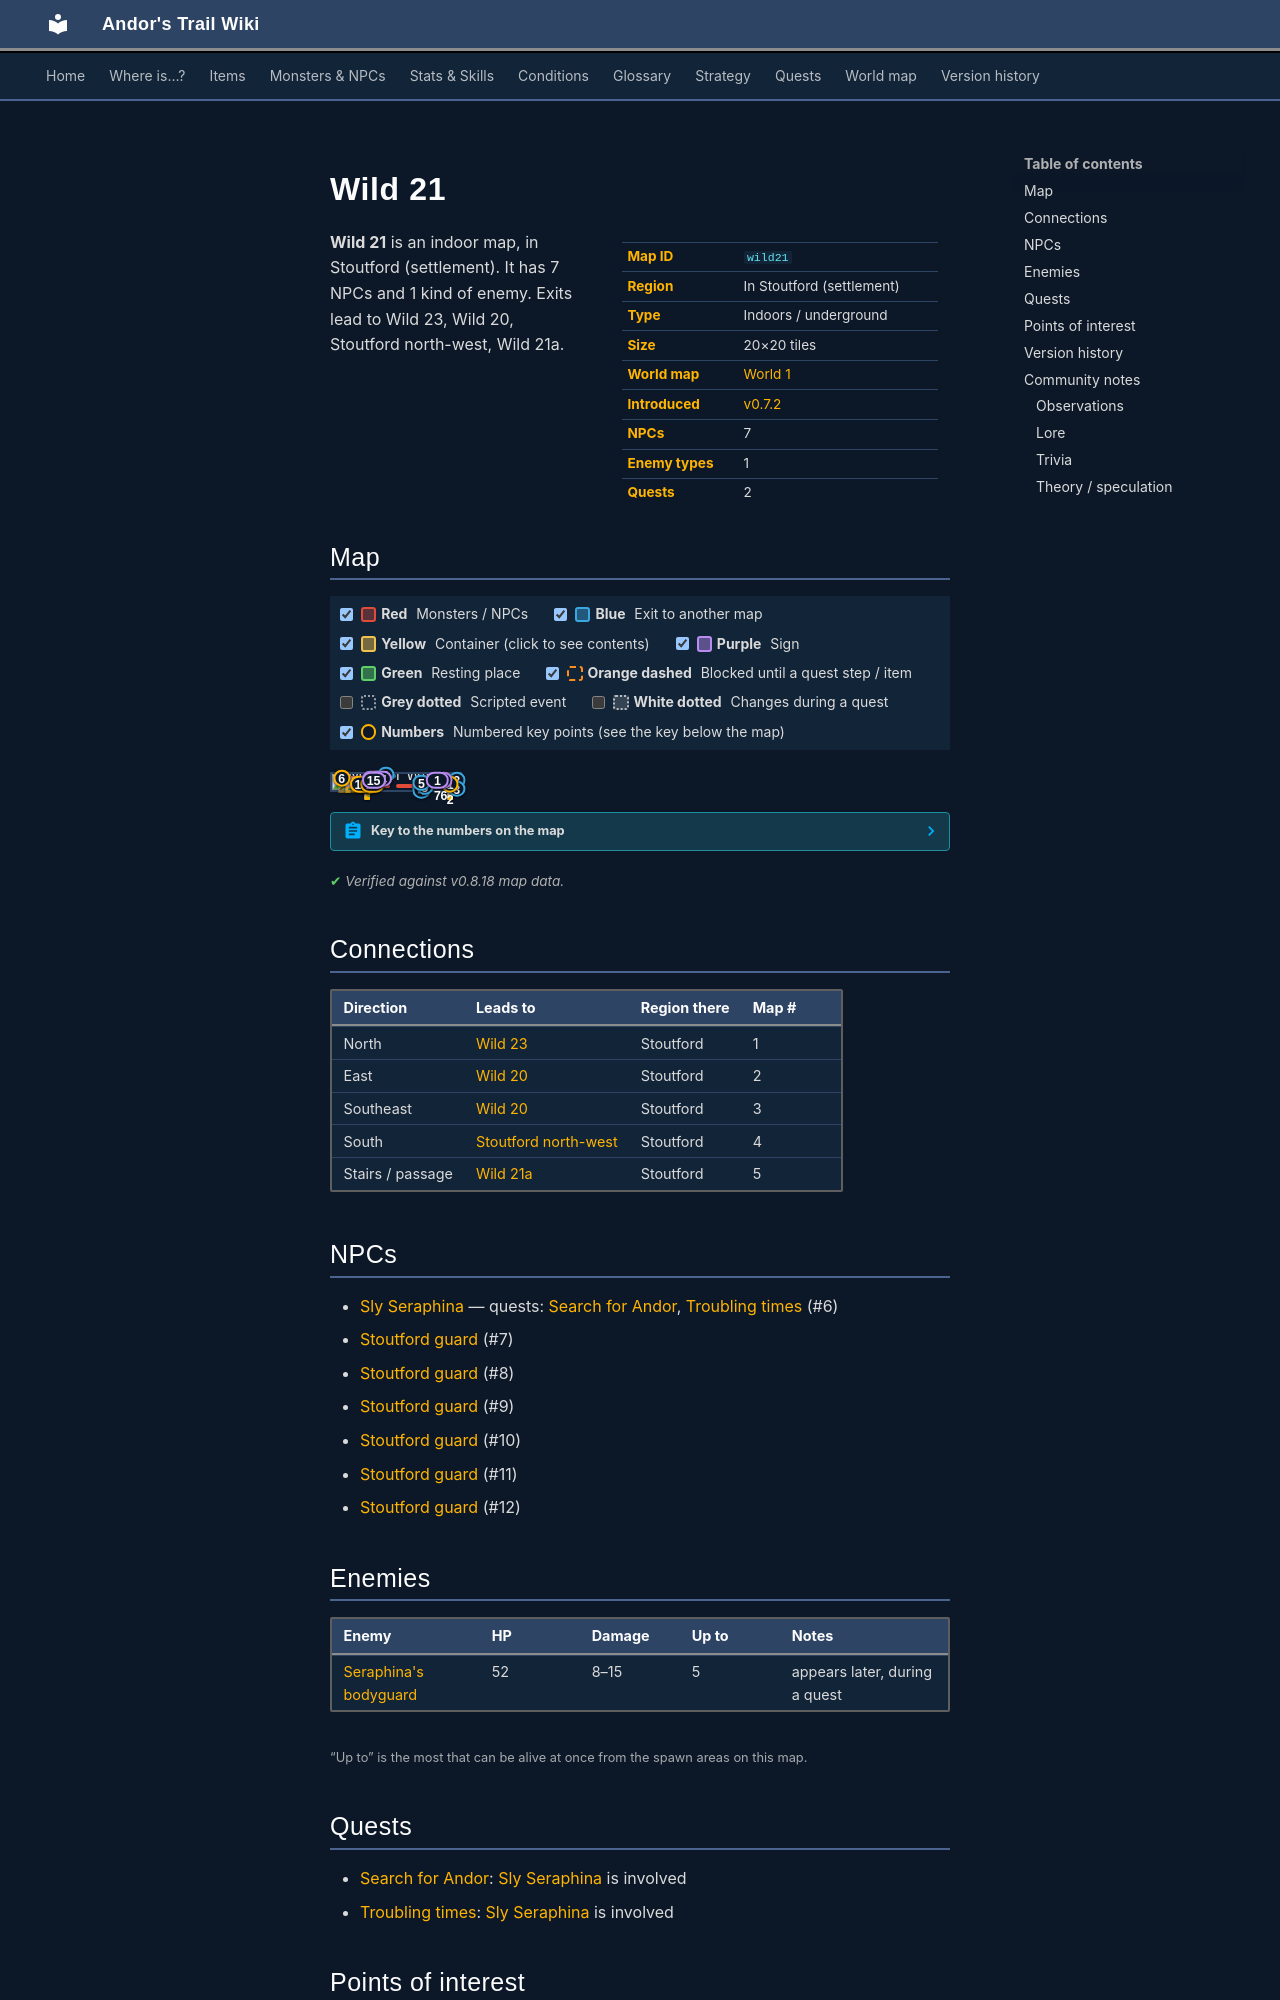

repository: asdfghjkl628/Andor-s-Trail-Wikiiii · page: maps/wild21/index.html · generator: mkdocs

---
description: "Wild 21 is an indoor location in Andor's Trail, in Stoutford (settlement). NPCs: Sly Seraphina, Stoutford guard, Stoutford guard, Stoutford guard, Stoutford guard. Enemies: Seraphina's bodyguard. Exits to Wild 23, Wild 20, Stoutford north-west, Wild 21a."
---

# Wild 21

<div class="infobox" markdown>

| | |
|---|---|
| **Map ID** | `wild21` |
| **Region** | In Stoutford (settlement) |
| **Type** | Indoors / underground |
| **Size** | 20×20 tiles |
| **World map** | [World 1](index.md) |
| **Introduced** | [v0.7.2](../versions/0.7.2.md) |
| **NPCs** | 7 |
| **Enemy types** | 1 |
| **Quests** | 2 |

</div>

**Wild 21** is an indoor map, in Stoutford (settlement). It has 7 NPCs and 1 kind of enemy. Exits lead to Wild 23, Wild 20, Stoutford north-west, Wild 21a.
